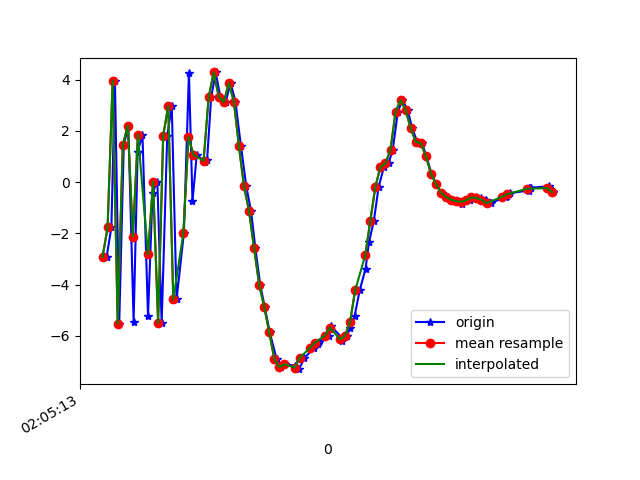

Data behind this chart, as committed beside it:
1618193113296, 888776255702405, -2.9209561, -0.20069957, 6.9974566
1618193113315, 888776274933175, -1.768, 0.4873, -8.328
1618193113329, 888776294163945, 3.963, 1.182, 6.828
1618193113346, 888776313394715, -5.53, -0.6591, 0.3118
1618193113364, 888776332625485, 1.437, 1.112, -6.241
1618193113382, 888776351856255, 2.211, 1.079, 8.157
1618193113403, 888776371087025, -5.445, -0.5516, -0.4809
1618193113419, 888776390317795, 1.185, 1.157, -6.547
1618193113438, 888776409548565, 1.858, 1.052, 7.404
1618193113460, 888776428779335, -5.228, -0.5833, 1.541
1618193113478, 888776448010105, -0.4138, 0.7458, -7.784
1618193113497, 888776467240875, 0.01587, 0.6232, 8.171
1618193113514, 888776486471645, -5.495, -0.56, -2.518
1618193113536, 888776505702415, 1.801, 1.116, -6.269
1618193113554, 888776524933185, 2.974, 1.189, 7.004
1618193113573, 888776544163955, -4.577, -0.3529, 3.081
1618193113602, 888776563394725, -1.988, 0.4063, -8.081
1618193113622, 888776582625495, 4.262, 1.617, 2.172
1618193113636, 888776601856265, -0.7381, 0.1951, 7.92
1618193113653, 888776621087035, 1.065, 0.9735, 0.3656
1618193113685, 888776640317805, 0.7906, 0.6286, 2.477
1618193113694, 888776659548575, 0.8818, 0.8598, 2.183
1618193113710, 888776678779345, 3.311, 1.052, 4.225
1618193113728, 888776698010115, 4.284, 0.7858, 7.568
1618193113746, 888776717240885, 3.341, 0.7146, 9.457
1618193113767, 888776736471655, 3.125, 1.009, 9.915
1618193113787, 888776755702425, 3.874, -0.3373, 10.02
1618193113806, 888776774933195, 3.146, -2.123, 10.09
1618193113828, 888776794163965, 1.399, -2.405, 9.396
1618193113849, 888776813394735, -0.1653, -2.743, 7.999
1618193113868, 888776832625505, -1.134, -2.623, 6.204
1618193113885, 888776851856275, -2.585, -2.882, 4.117
1618193113904, 888776871087045, -4.003, -2.824, 2.099
1618193113922, 888776890317815, -4.868, -2.596, 0.386
1618193113942, 888776909548585, -5.868, -2.243, -0.9664
1618193113969, 888776928779355, -6.904, -1.76, -2.044
1618193113985, 888776948010125, -7.226, -1.076, -3.059
1618193114002, 888776967240895, -7.107, -0.4783, -4.097
1618193114040, 888776986471665, -7.169, 0.0228, -4.394
1618193114044, 888777005702435, -7.26, 0.3621, -4.727
1618193114058, 888777024933205, -7.303, 0.2557, -4.576
1618193114079, 888777044163975, -6.865, 0.7196, -5.423
1618193114117, 888777063394745, -6.481, 0.8957, -5.428
1618193114132, 888777082625515, -6.305, 1.012, -5.17
1618193114135, 888777101856285, -6.245, 1.08, -4.988
1618193114175, 888777121087055, -5.988, 0.9236, -4.93
1618193114181, 888777140317825, -5.741, 0.874, -4.702
1618193114184, 888777159548595, -5.614, 0.8677, -4.344
1618193114227, 888777178779365, -6.073, 0.5909, -4.132
1618193114229, 888777198010135, -6.197, 0.03063, -4.325
1618193114248, 888777217240905, -5.993, -0.1913, -4.191
1618193114260, 888777236471675, -5.684, -0.09977, -3.084
1618193114278, 888777255702445, -5.217, -0.1139, -1.857
1618193114298, 888777274933215, -4.223, -0.5541, -1.042
1618193114321, 888777294163985, -3.386, -0.8724, 0.7073
1618193114335, 888777313394755, -2.332, -0.8284, 2.973
1618193114354, 888777332625525, -1.511, -0.7719, 4.461
1618193114373, 888777351856295, -0.1799, -0.9468, 5.051
1618193114394, 888777371087065, 0.5916, -2.013, 7.886
1618193114412, 888777390317835, 0.7342, -2.151, 8.335
1618193114429, 888777409548605, 1.274, -1.559, 7.331
... 33 more rows
